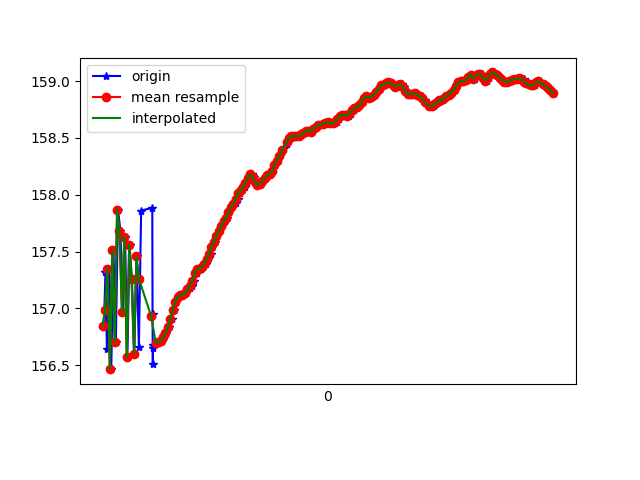

The table this chart was drawn from, first rows:
1618187059411, 882722347257879, 156.84229, 18.555717, 89.203804
1618187059424, 882722366488649, 157.3, 18.51, 88.62
1618187059436, 882722385719419, 156.6, 18.63, 89.58
1618187059456, 882722404950189, 157.3, 18.63, 89
1618187059472, 882722424180959, 156.5, 18.76, 90
1618187059490, 882722443411729, 157.5, 18.79, 89.28
1618187059510, 882722462642499, 156.7, 18.9, 89.82
1618187059528, 882722481873269, 157.9, 19.08, 89.25
1618187059548, 882722501104039, 157.7, 19.09, 89.18
1618187059568, 882722520456926, 157, 19.29, 90
1618187059586, 882722539687696, 157.6, 19.25, 89.66
1618187059605, 882722558918466, 156.6, 19.27, 90.37
1618187059623, 882722578149236, 157.6, 19.31, 89.79
1618187059643, 882722597380006, 157.3, 19.24, 89.7
1618187059662, 882722616610776, 156.6, 19.41, 90.23
1618187059681, 882722635841546, 157.5, 19.36, 89.67
1618187059700, 882722655072316, 156.7, 19.34, 90.16
1618187059719, 882722674303086, 157.9, 19.42, 89.33
1618187059811, 882722693533856, 157.9, 19.32, 89.18
1618187059813, 882722712764626, 157, 19.36, 89.71
1618187059815, 882722731995396, 156.5, 19.28, 89.88
1618187059817, 882722751226166, 156.6, 19.25, 89.69
1618187059819, 882722770456936, 156.7, 19.2, 89.61
1618187059854, 882722789687706, 156.7, 19.16, 89.53
1618187059855, 882722808918476, 156.7, 19.12, 89.48
1618187059871, 882722828149246, 156.7, 19.06, 89.42
1618187059892, 882722847380016, 156.7, 19.01, 89.37
1618187059911, 882722866610786, 156.7, 18.96, 89.3
1618187059927, 882722885841556, 156.8, 18.92, 89.26
1618187059948, 882722905072326, 156.8, 18.9, 89.22
1618187059970, 882722924303096, 156.9, 18.88, 89.17
1618187059987, 882722943533866, 157, 18.86, 89.13
1618187060004, 882722962764636, 157.1, 18.84, 89.08
1618187060024, 882722981995406, 157.1, 18.82, 89.05
1618187060043, 882723001226176, 157.1, 18.8, 89.02
1618187060063, 882723020456946, 157.1, 18.79, 89.01
1618187060081, 882723039687716, 157.1, 18.8, 89
1618187060100, 882723058918486, 157.2, 18.81, 89.01
1618187060119, 882723078149256, 157.2, 18.84, 89
1618187060137, 882723097380026, 157.2, 18.86, 89.01
1618187060158, 882723116610796, 157.2, 18.88, 89
1618187060177, 882723135841566, 157.3, 18.93, 88.98
1618187060197, 882723155072336, 157.3, 18.97, 88.97
1618187060213, 882723174303106, 157.4, 18.99, 88.96
1618187060233, 882723193533876, 157.4, 19.02, 88.93
1618187060252, 882723212764646, 157.4, 19.06, 88.9
1618187060274, 882723231995416, 157.4, 19.1, 88.87
1618187060293, 882723251226186, 157.5, 19.13, 88.84
1618187060308, 882723270456956, 157.5, 19.16, 88.8
1618187060327, 882723289687726, 157.6, 19.19, 88.77
1618187060347, 882723308918496, 157.6, 19.22, 88.73
1618187060365, 882723328149266, 157.7, 19.24, 88.7
1618187060385, 882723347380036, 157.7, 19.26, 88.65
1618187060404, 882723366610806, 157.8, 19.28, 88.61
1618187060425, 882723385841576, 157.8, 19.29, 88.58
1618187060443, 882723405072346, 157.8, 19.29, 88.54
1618187060462, 882723424303116, 157.9, 19.3, 88.5
1618187060480, 882723443533886, 157.9, 19.29, 88.46
1618187060499, 882723462764656, 157.9, 19.28, 88.44
1618187060518, 882723481995426, 158, 19.27, 88.4
1618187060538, 882723501226196, 158, 19.27, 88.35
... 134 more rows
